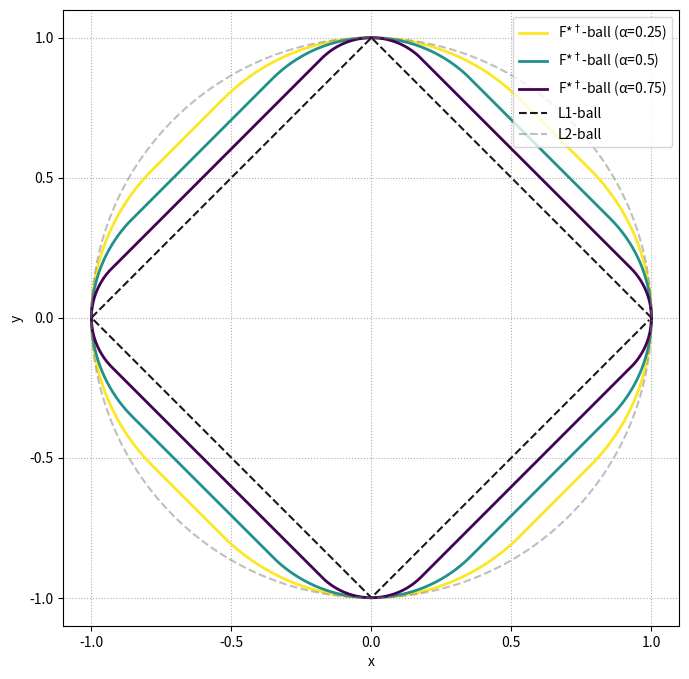

This figure's Python source:
# for different alphas lmos for F-Muon !!!! It's mistake here, this norm is ftwo dual, see ipynb for the revised version
import numpy as np
import matplotlib.cm as cm
import matplotlib.pyplot as plt

def minkowski_sum_boundary(alpha, num_angles=2000):
    r1 = alpha            # L1-ball radius (diamond)
    r2 = 1.0 - alpha      # L2-ball radius (circle)
    thetas = np.linspace(0, 2*np.pi, num_angles, endpoint=False)
    pts = []
    for th in thetas:
        u = np.array([np.cos(th), np.sin(th)])  # direction
        
        # Support point on r2 * L2 ball is simply r2 * u
        s2 = r2 * u
        
        # Support point on r1 * L1 ball:
        # pick the axis with larger |component|, place full mass there with the sign
        if abs(u[0]) >= abs(u[1]):
            s1 = np.array([r1 * np.sign(u[0]), 0.0])
        else:
            s1 = np.array([0.0, r1 * np.sign(u[1])])
        
        pts.append(s1 + s2)
    return np.array(pts)

def l1_ball_boundary(radius, num=800):
    t = np.linspace(0, 2*np.pi, num, endpoint=False)
    x = np.cos(t)
    y = np.sin(t)
    denom = np.maximum(np.abs(x) + np.abs(y), 1e-12)
    return radius * x / denom, radius * y / denom

def l2_ball_boundary(radius, num=800):
    t = np.linspace(0, 2*np.pi, num, endpoint=False)
    return radius * np.cos(t), radius * np.sin(t)

# List of alpha values to test
alphas = [0.25, 0.5, 0.75]
colormap = cm.get_cmap('viridis')
colors = [colormap(i / (len(alphas) - 1)) for i in range(len(alphas) - 1, -1, -1)]
# Plot
plt.figure(figsize=(8, 8))

# Plot Minkowski sums for each alpha
for alpha, color in zip(alphas, colors):
    sum_pts = minkowski_sum_boundary(alpha)
    plt.plot(sum_pts[:, 0], sum_pts[:, 1], label=f"F*$^\dagger$-ball (α={alpha})", 
             linewidth=2, color=color)

# Plot reference L1 and L2 balls
x1, y1 = l1_ball_boundary(1)
x2, y2 = l2_ball_boundary(1)
plt.plot(x1, y1, linestyle="--", label="L1-ball", color="black", alpha=0.9)
plt.plot(x2, y2, linestyle="--", label="L2-ball", color="gray", alpha=0.5)

# Configure plot
plt.gca().set_aspect("equal", adjustable="box")
# plt.title("Minkowski sums: α L1-ball ⊕ (1-α) L2-ball for different α")
plt.xlabel("x")
plt.ylabel("y")
plt.legend(loc="upper right")
plt.grid(True, linestyle=":")
plt.xticks(np.arange(-1, 1.1, 0.5))
plt.yticks(np.arange(-1, 1.1, 0.5))
plt.savefig("fstardualball.pdf", dpi=300, bbox_inches='tight')
plt.show()
